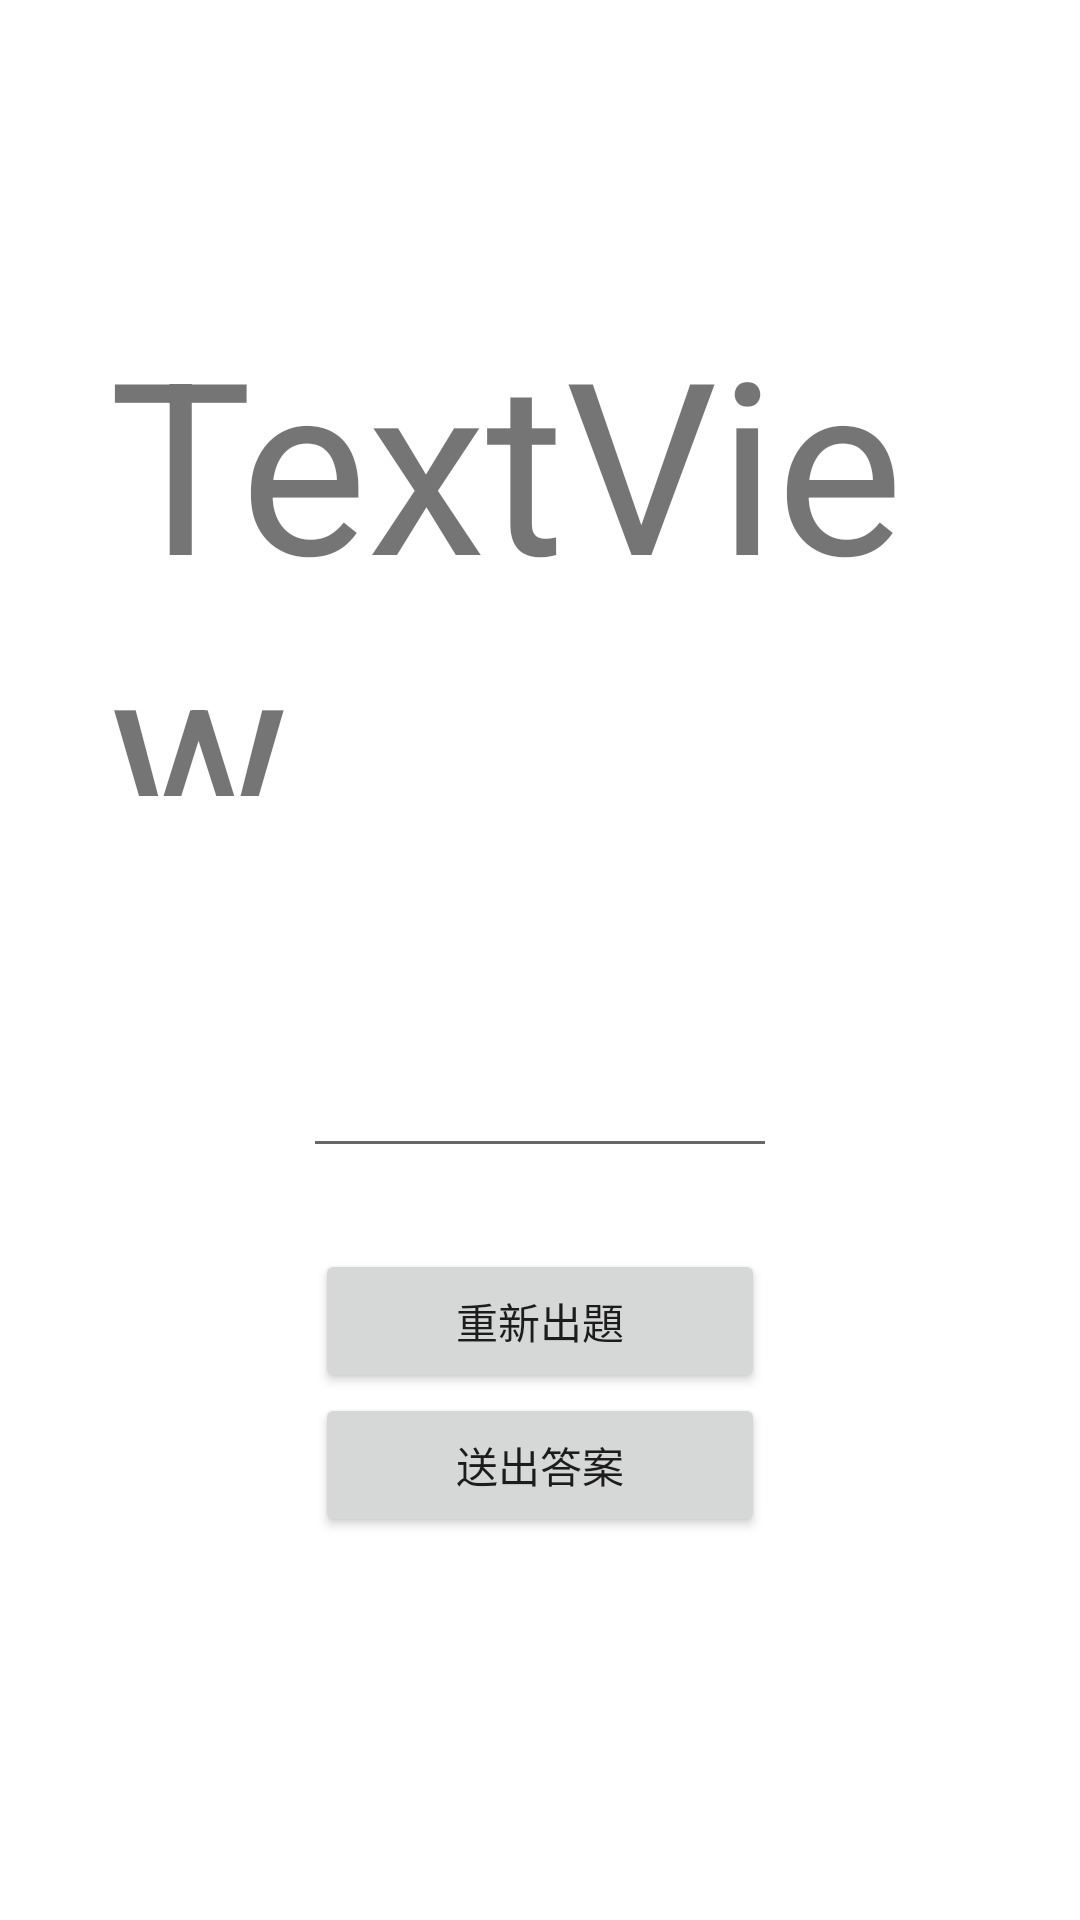

The Android layout XML behind this screen, and the referenced resources:
<!-- AndroidManifest.xml: application theme Theme.0510 -->
<!-- res/layout/activity_third.xml -->
<?xml version="1.0" encoding="utf-8"?>
<LinearLayout xmlns:android="http://schemas.android.com/apk/res/android"
    xmlns:app="http://schemas.android.com/apk/res-auto"
    xmlns:tools="http://schemas.android.com/tools"
    android:layout_width="match_parent"
    android:layout_height="match_parent"
    tools:context=".MainActivity"
    android:orientation="vertical"
    android:gravity="center">


    <TextView
        android:id="@+id/txvQuestion"
        android:layout_width="287dp"
        android:layout_height="165dp"
        android:text="TextView"
        android:textSize="80sp" />

    <EditText
        android:id="@+id/edt"
        android:layout_width="158dp"
        android:layout_height="124dp"
        android:ems="10"
        android:inputType="textPersonName"
        android:text=""
        android:textSize="30sp" />

    <LinearLayout
        android:layout_width="match_parent"
        android:layout_height="150dp"
        android:gravity="center"
        android:orientation="vertical"
        tools:context=".MainActivity">

        <Button
            android:id="@+id/btn2"
            android:layout_width="150dp"
            android:layout_height="wrap_content"
            android:text="重新出題" />

        <Button
            android:id="@+id/btn1"
            android:layout_width="150dp"
            android:layout_height="wrap_content"
            android:text="送出答案" />
    </LinearLayout>

</LinearLayout>
<!-- resources referenced by this layout -->
<resources>
  <style name="Theme.0510" parent="Theme.MaterialComponents.DayNight.DarkActionBar">
          
          <item name="colorPrimary">@color/purple_500</item>
          <item name="colorPrimaryVariant">@color/purple_700</item>
          <item name="colorOnPrimary">@color/white</item>
          
          <item name="colorSecondary">@color/teal_200</item>
          <item name="colorSecondaryVariant">@color/teal_700</item>
          <item name="colorOnSecondary">@color/black</item>
          
          <item name="android:statusBarColor" tools:targetApi="l">?attr/colorPrimaryVariant</item>
          
      </style>
  <!-- not gathered from this repository: default colours our renderer supplied (Android Studio template values) -->
  <color name="purple_500">#FF6200EE</color>
  <color name="purple_700">#FF3700B3</color>
  <color name="teal_200">#FF03DAC5</color>
  <color name="teal_700">#FF018786</color>
  <color name="black">#FF000000</color>
  <color name="white">#FFFFFFFF</color>
</resources>
